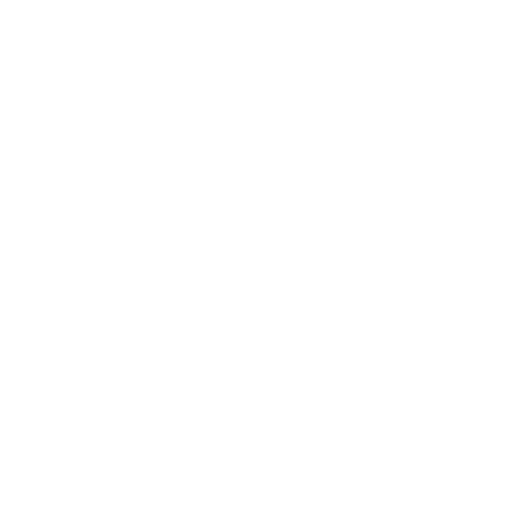
t = 0.00 s
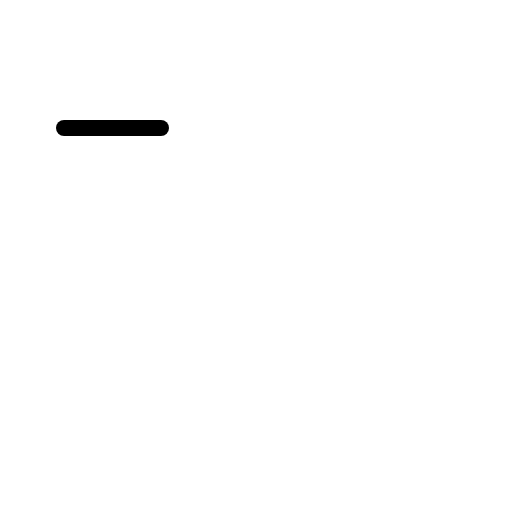
t = 0.30 s
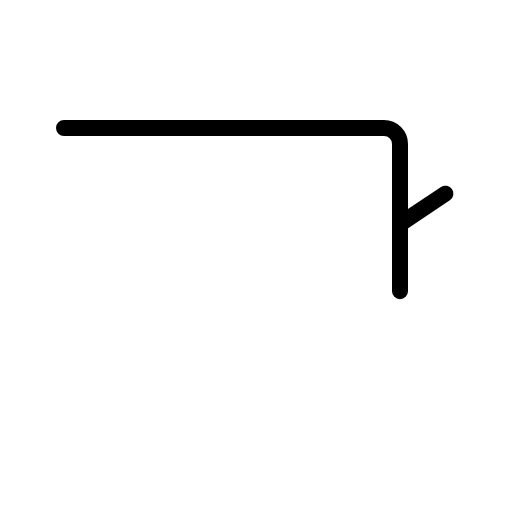
t = 0.68 s
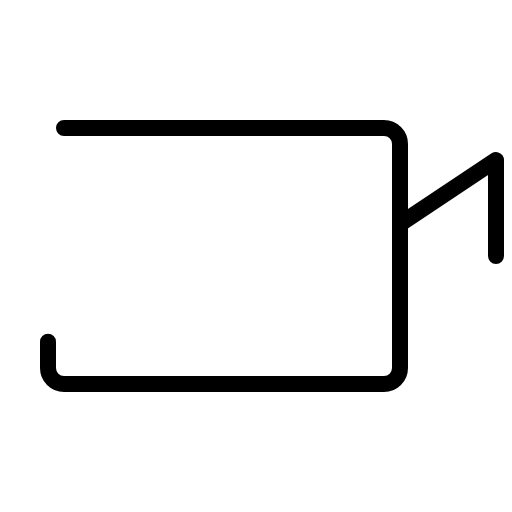
t = 1.05 s
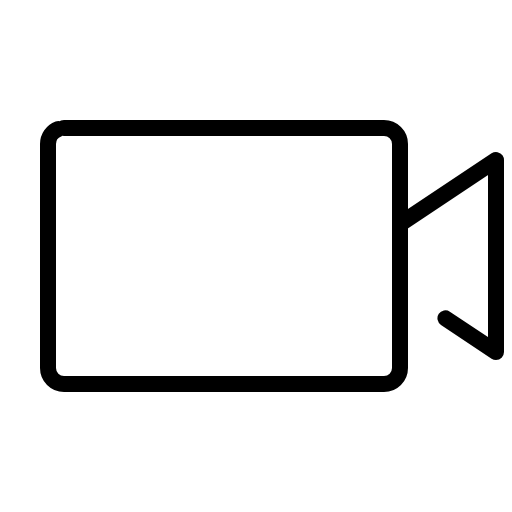
t = 1.43 s
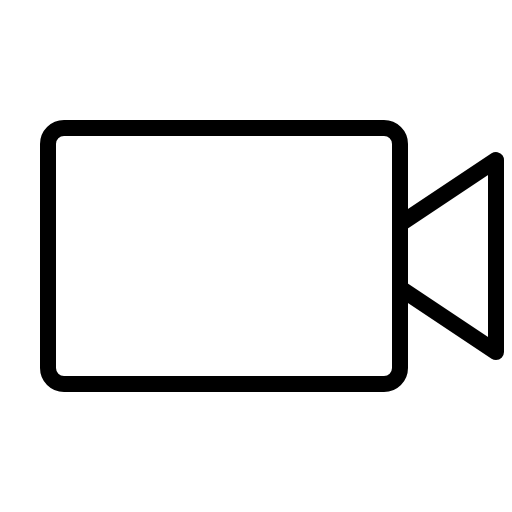
t = 1.80 s

The animated SVG that drew these frames (rendered in a browser with its animation timeline set to each time). Animation: 1 CSS @keyframes rule; one cycle of 1.80 s.

<svg xmlns="http://www.w3.org/2000/svg" viewBox="0 0 256 256">
  <style>
    .draw-line {
      stroke-dasharray: 1;
      stroke-dashoffset: 1;
      animation: phosphor-draw-in 1.5s ease-in-out forwards;
    }
    @keyframes phosphor-draw-in {
      to { stroke-dashoffset: 0; }
    }
  </style><rect width="256" height="256" fill="none"/><rect x="24" y="64" width="176" height="128" rx="8" fill="none" stroke="currentColor" stroke-linecap="round" stroke-linejoin="round" stroke-width="8" class="draw-line" pathLength="1" style="animation-delay: 0s"/><polyline points="200 112 248 80 248 176 200 144" fill="none" stroke="currentColor" stroke-linecap="round" stroke-linejoin="round" stroke-width="8" class="draw-line" pathLength="1" style="animation-delay: 0.3s"/></svg>
